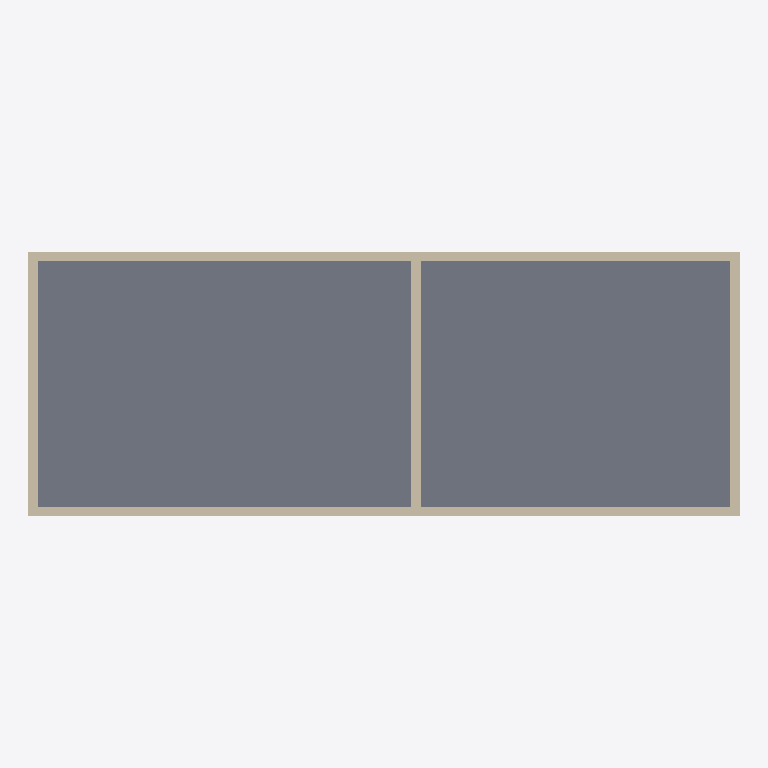
Plan cut of the same IFC building model at storey 'Terreo' (level 0.00 m, cut at 1.40 m), seen from above with north up, elements coloured by IFC class: 5 walls (beige), 1 slab (grey). Cut surfaces are drawn darker.
Extent 11.2 m × 4.2 m × 3.4 m (x, y, z). Storeys (1): Terreo at 0.00 m. Elements (8): 5 IfcWall, 2 IfcCovering, 1 IfcSlab.

HEADER;
FILE_DESCRIPTION(('ViewDefinition[DesignTransferView]'),'2;1');
FILE_NAME('/dev/null','2026-11-26T11:36:31-03:00',(''),(''),'IfcOpenShell 0.9.0.post1','IfcOpenShell 0.9.0.post1','Nobody');
FILE_SCHEMA(('IFC2X3'));
ENDSEC;
DATA;
#6=IFCPROJECT('3QRMGBp7533egwc39HfB_s',#5,'Exemplo IFC 2 salas',$,$,$,$,(#15),#10);
#18=IFCSITE('3dVwxpnv11ExtNGOUfqO8S',#17,'Terreno',$,$,#33,$,$,.ELEMENT.,$,$,$,$,$);
#20=IFCBUILDING('25fwEoViP8uB7o$yA69cBS',#19,'Edificio',$,$,#38,$,$,.ELEMENT.,$,$,$);
#22=IFCBUILDINGSTOREY('3iTHExyhvBIOsrboX$vKRS',#21,'Terreo',$,$,#43,$,$,.ELEMENT.,$);
#296=IFCSLAB('3Erk7OjmbEbQdjqJCaJ1Hv',#295,'Laje piso',$,$,#307,#302,$,.FLOOR.);
#166=IFCWALL('3o4VeJJdr6jvJ$L7JzDQUv',#165,'Parede 1',$,'STANDARD',#177,#172,$);
#192=IFCWALL('3z$4mCpjrEvvVWJXT8qSb3',#191,'Parede 2',$,'STANDARD',#203,#198,$);
#244=IFCWALL('1HGKHt8cj3uRtJ$jjClFyw',#243,'Parede 4',$,'STANDARD',#255,#250,$);
#218=IFCWALL('1G8zwYDizApxr4IBpC10NE',#217,'Parede 3',$,'STANDARD',#229,#224,$);
#270=IFCWALL('31e9qdx993SBCCefEikWbz',#269,'Parede 5',$,'STANDARD',#281,#276,$);
ENDSEC;
